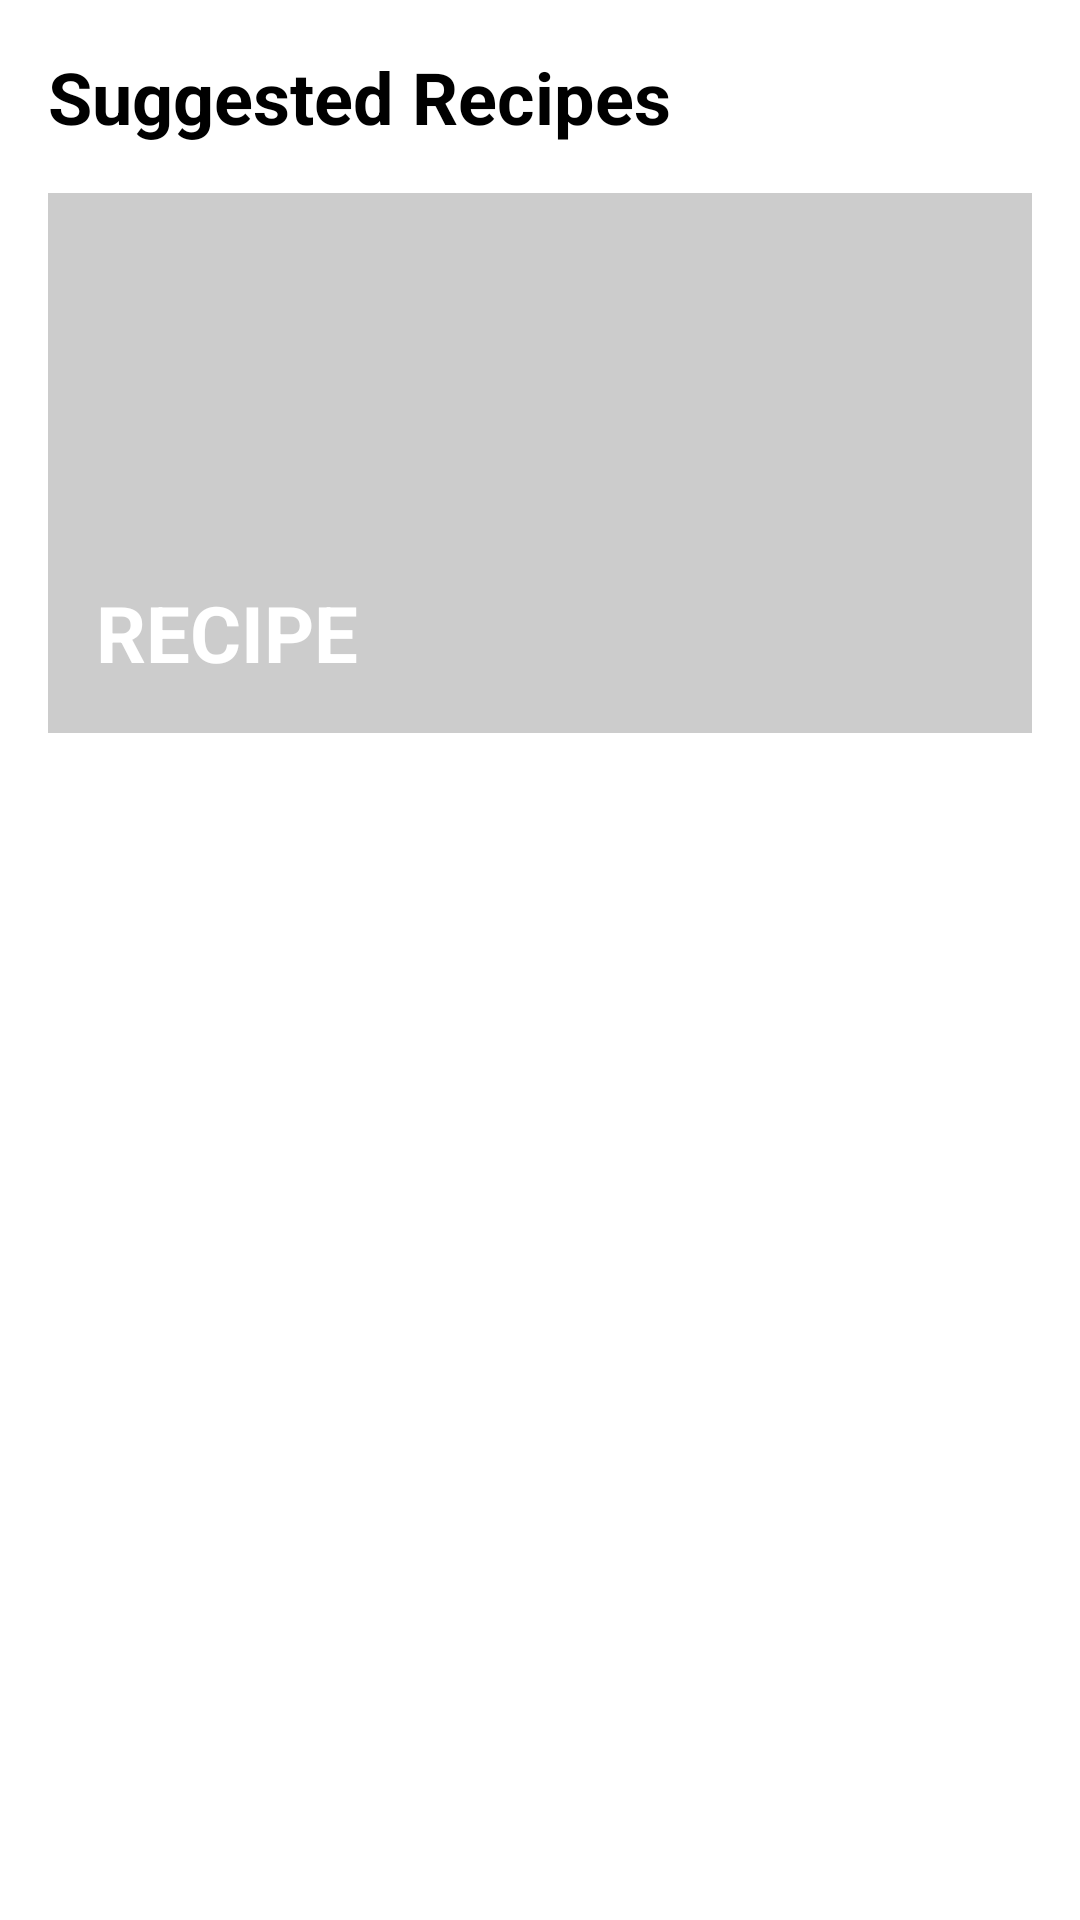

The Android layout XML behind this screen, and the referenced resources:
<!-- AndroidManifest.xml: application theme Theme.SmartPantry -->
<!-- res/layout/activity_suggested.xml -->
<?xml version="1.0" encoding="utf-8"?>
<LinearLayout
    xmlns:android="http://schemas.android.com/apk/res/android"
    android:layout_width="match_parent"
    android:layout_height="match_parent"
    android:orientation="vertical"
    android:padding="16dp">

    <TextView
        android:id="@+id/tvTitle"
        android:layout_width="match_parent"
        android:layout_height="wrap_content"
        android:layout_marginBottom="16dp"
        android:text="Suggested Recipes"
        android:textColor="#000000"
        android:textSize="24sp"
        android:textStyle="bold" />

    
    <FrameLayout
        android:id="@+id/recipeCard"
        android:layout_width="match_parent"
        android:layout_height="180dp"
        android:layout_marginBottom="16dp"
        android:clickable="true"
        android:contentDescription="Tap to view recipes"
        android:focusable="true"
        android:foreground="?attr/selectableItemBackground">

        <ImageView
            android:id="@+id/recipeImage"
            android:layout_width="match_parent"
            android:layout_height="match_parent"
            android:contentDescription="Food and ingredients"
            android:scaleType="centerCrop"
            android:src="@drawable/recipe_picture" />

        
        <TextView
            android:layout_width="match_parent"
            android:layout_height="match_parent"
            android:background="#33000000"
            android:gravity="bottom|start"
            android:padding="16dp"
            android:text="RECIPE"
            android:textColor="#FFFFFF"
            android:textSize="26sp"
            android:textStyle="bold" />

    </FrameLayout>

    
    <TextView
        android:id="@+id/tvNoRecipes"
        android:layout_width="match_parent"
        android:layout_height="wrap_content"
        android:gravity="center"
        android:padding="24dp"
        android:text="No recipes can be made with your current pantry."
        android:textColor="#666666"
        android:textSize="16sp"
        android:visibility="gone" />

    
    <androidx.recyclerview.widget.RecyclerView
        android:id="@+id/rvSuggested"
        android:layout_width="match_parent"
        android:layout_height="0dp"
        android:layout_weight="1"
        android:clipToPadding="false"
        android:visibility="gone" />

</LinearLayout>
<!-- resources referenced by this layout -->
<resources>
  <style name="Theme.SmartPantry" parent="Theme.MaterialComponents.Light.NoActionBar">
          <item name="colorPrimary">#2E7D32</item>
          <item name="colorPrimaryVariant">#1B5E20</item>
          <item name="colorOnPrimary">#FFFFFF</item>
          <item name="colorSecondary">#FFA000</item>
          <item name="colorSecondaryVariant">#F57C00</item>
          <item name="colorOnSecondary">#000000</item>
          <item name="android:textColorPrimary">#000000</item>
      </style>
</resources>
